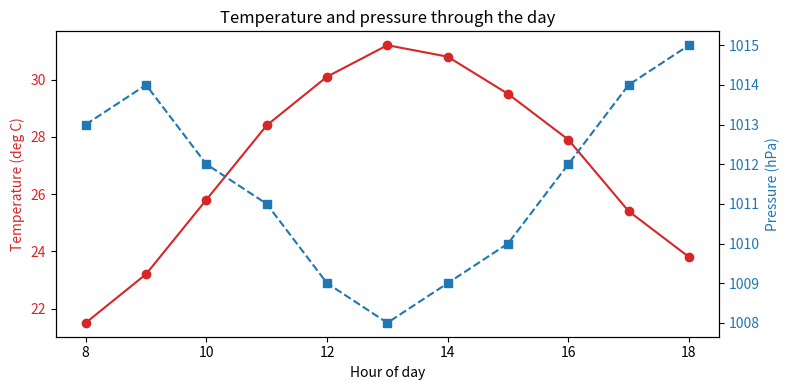

Generate this figure with matplotlib:
"""D4: Dual-axis chart of temperature and pressure with ax.twinx()."""
import numpy as np
import matplotlib.pyplot as plt

hours = np.arange(8, 19)
temperature = np.array([21.5, 23.2, 25.8, 28.4, 30.1, 31.2, 30.8, 29.5, 27.9, 25.4, 23.8])
pressure = np.array([1013, 1014, 1012, 1011, 1009, 1008, 1009, 1010, 1012, 1014, 1015])

fig, ax1 = plt.subplots(figsize=(8, 4))
ax1.plot(hours, temperature, "o-", color="tab:red")
ax1.set_xlabel("Hour of day")
ax1.set_ylabel("Temperature (deg C)", color="tab:red")
ax1.tick_params(axis="y", labelcolor="tab:red")

ax2 = ax1.twinx()                      # second y-axis sharing the same x-axis
ax2.plot(hours, pressure, "s--", color="tab:blue")
ax2.set_ylabel("Pressure (hPa)", color="tab:blue")
ax2.tick_params(axis="y", labelcolor="tab:blue")

ax1.set_title("Temperature and pressure through the day")
fig.tight_layout()
fig.savefig("dual_axis.png", dpi=150)
plt.show()
